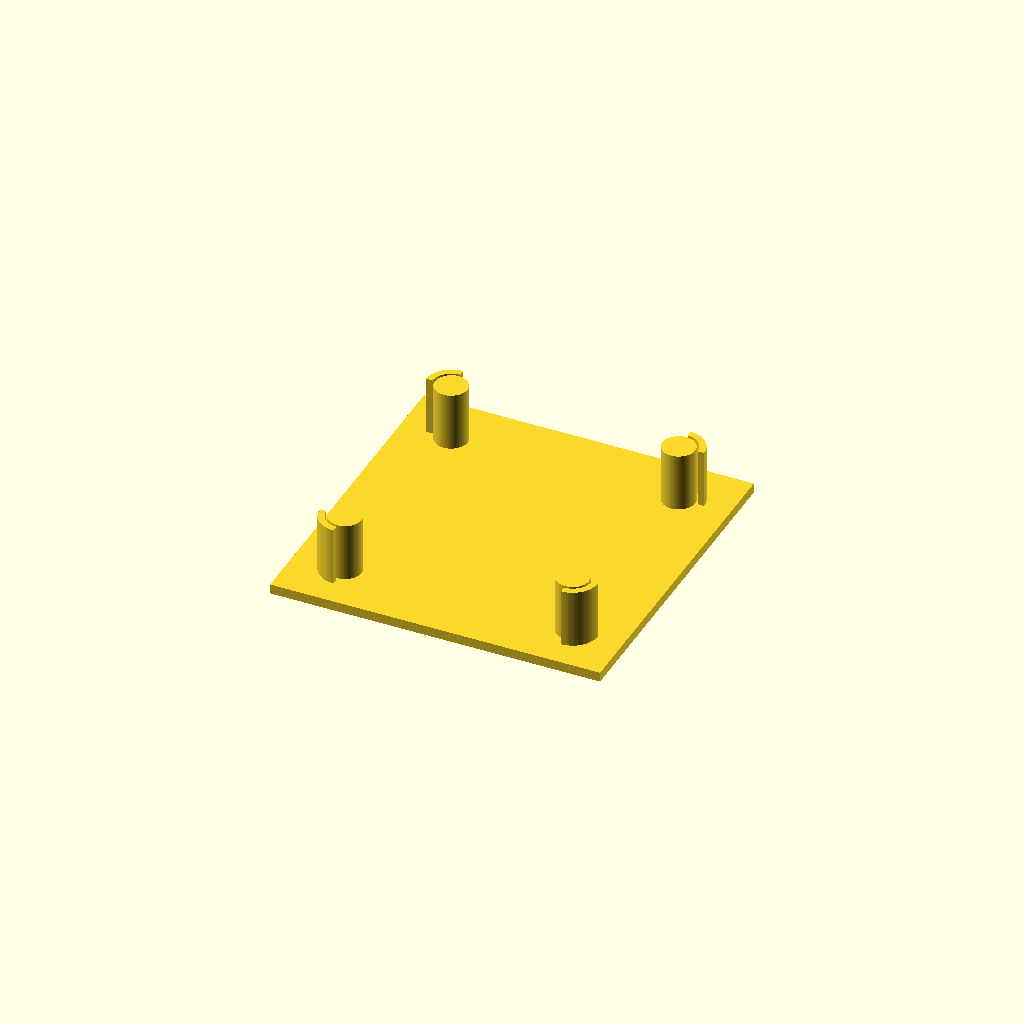
Cell 1 — every parameter at its default value.
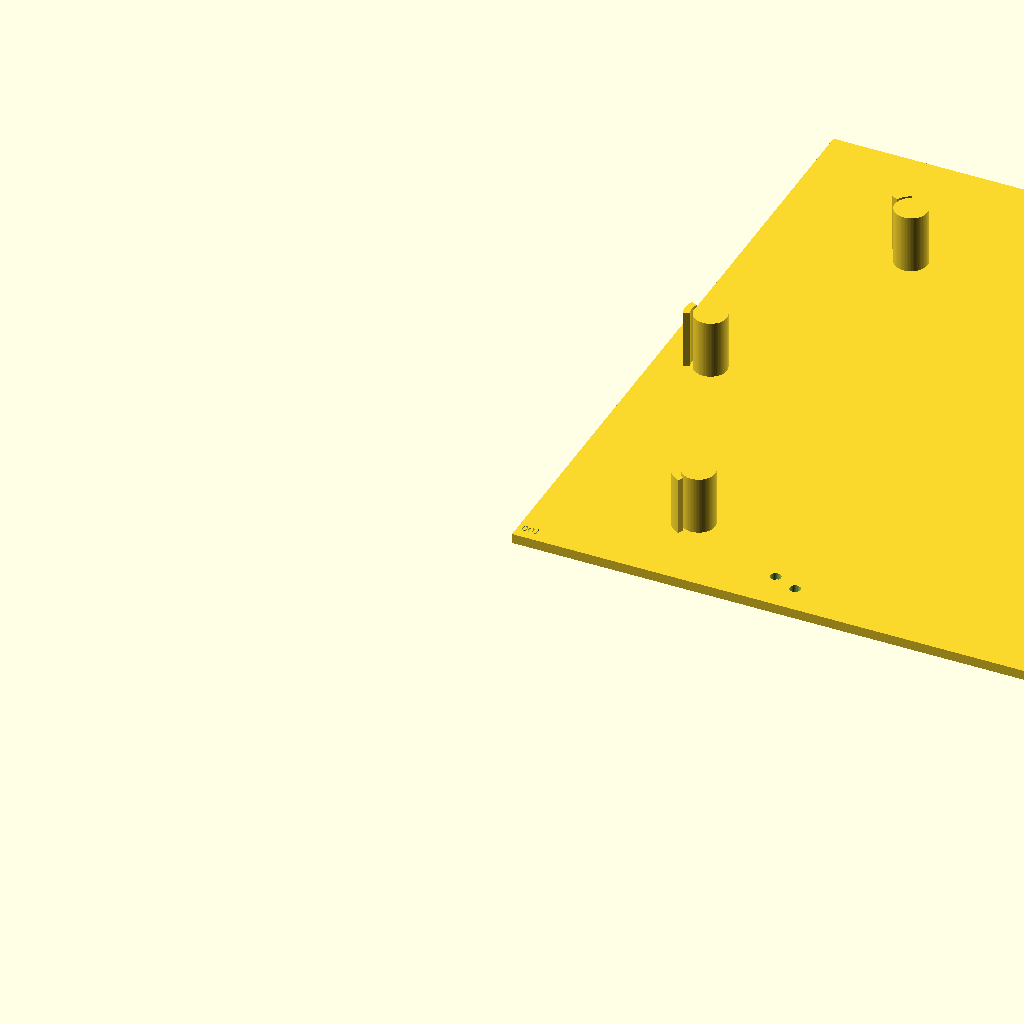
Cell 2 — regular_side_count set to 8, the other parameters unchanged.
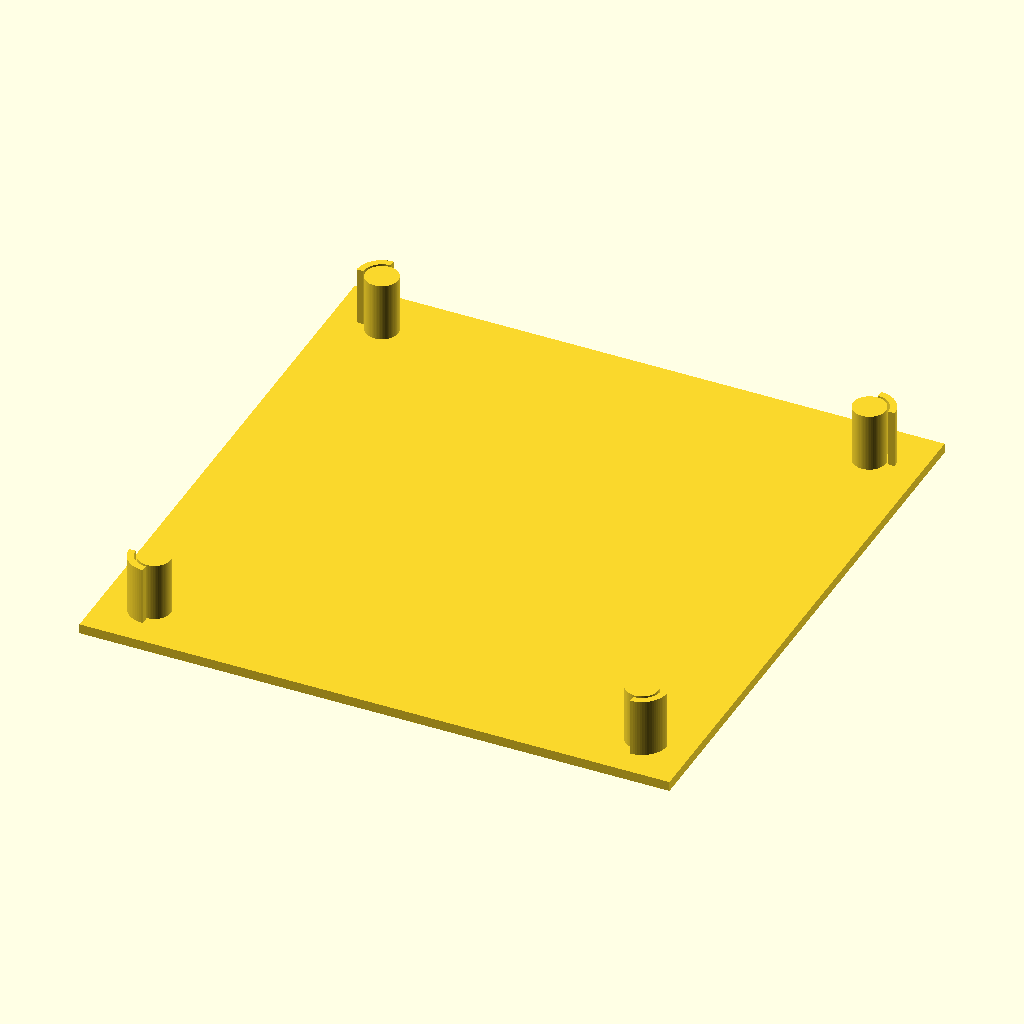
Cell 3 — regular_dimension_value_mm set to 160, the other parameters unchanged.
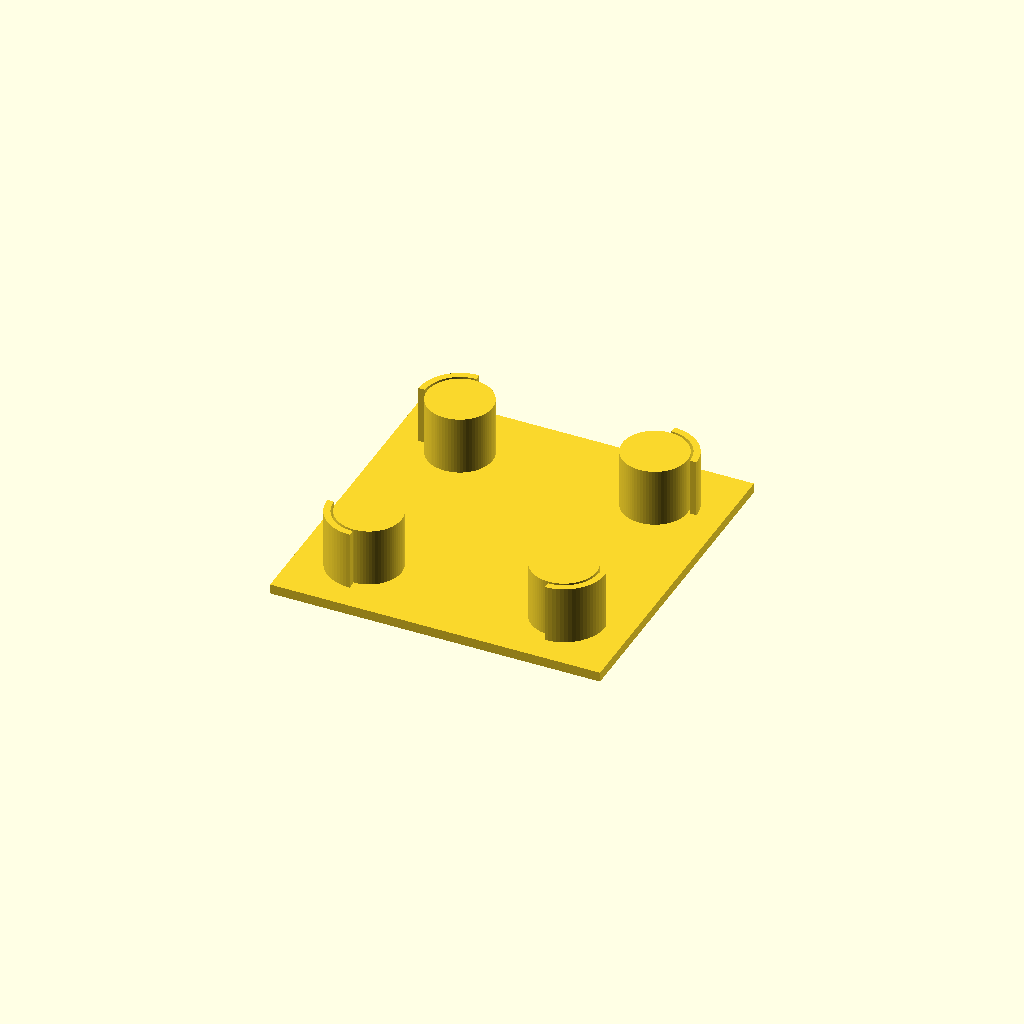
Cell 4 — regular_corner_radius_mm set to 10, the other parameters unchanged.
All cells are drawn from one camera (rotation 55°, 0°, 25°, orthographic, colour scheme Cornfield), so only the parameter changes between them.
The OpenSCAD source (tests/bend_post_fixture_workbench_contract.scad):
//////////////////////////////////////////////////////////////////////
// LibFile: bend_post_fixture_workbench_contract.scad
// Project: Strap Bender
// FileGroup: Direct-Open F5 Contract Test
// FileSummary: Executes fixture rendering through the regular-polygon route.
//////////////////////////////////////////////////////////////////////

regular_polygon_name_selected = "CUSTOM_FIXTURE_SQUARE";
regular_side_count = 4;
regular_dimension_kind = "side_length";
regular_dimension_value_mm = 80;
regular_corner_radius_mode = "constant";
regular_corner_radius_mm = 5;
regular_scheduled_corner_radius_mm = 5;
regular_schedule_interval = 3;
regular_schedule_first_position = 3;
regular_first_vertex_angle_degrees = 45;
regular_center_x_mm = 0;
regular_center_y_mm = 0;
strap_material_name_selected = "ULINE_S_1655_BLACK";
fixture_base_thickness_mm = 3;
fixture_base_margin_mm = 8;
fixture_post_height_mm = 18;
fixture_strap_clearance_mm = 0.25;
fixture_minimum_post_gap_mm = 1;
fixture_retention_mode = "arc_follower";
fixture_follower_wall_thickness_mm = 2;
fixture_max_base_width_mm = 220;
fixture_max_base_depth_mm = 220;
fixture_tool_surface_chord_error_mm = 0.02;
fixture_tool_surface_max_angle_step_degrees = 5;
project_name_selected = "REGULAR_POLYGON_LAB";
workbench_name = "regular_polygon";
render_mode = "bend_post_fixture";
report_level = "summary";

include <../main.scad>

assert(wb_render_mode == "bend_post_fixture",
    "Fixture workbench contract did not preserve render mode.");
assert(bend_post_fixture_radius_mode(WORKBENCH_BEND_POST_FIXTURE) ==
    "nominal_target",
    "Fixture workbench must use explicit uncompensated nominal radius mode.");
assert(bend_post_fixture_strap_clearance_mm(WORKBENCH_BEND_POST_FIXTURE) == 0.25 &&
    bend_post_fixture_minimum_post_gap_mm(WORKBENCH_BEND_POST_FIXTURE) == 1,
    "Fixture workbench did not preserve clearance policy values.");
assert(bend_post_fixture_retention_mode(WORKBENCH_BEND_POST_FIXTURE) ==
    "arc_follower" &&
    bend_post_fixture_follower_wall_thickness_mm(
        WORKBENCH_BEND_POST_FIXTURE
    ) == 2,
    "Fixture workbench did not preserve arc-follower retention controls.");

echo("STRAP BENDER BEND-POST FIXTURE WORKBENCH CONTRACT: PASS");
Customizer parameters (derived from the source; name, type, default, range or options):
regular_polygon_name_selected: string, default "CUSTOM_FIXTURE_SQUARE"
regular_side_count: number, default 4
regular_dimension_kind: string, default "side_length"
regular_dimension_value_mm: number, default 80
regular_corner_radius_mode: string, default "constant"
regular_corner_radius_mm: number, default 5
regular_scheduled_corner_radius_mm: number, default 5
regular_schedule_interval: number, default 3
regular_schedule_first_position: number, default 3
regular_first_vertex_angle_degrees: number, default 45
regular_center_x_mm: number, default 0
regular_center_y_mm: number, default 0
strap_material_name_selected: string, default "ULINE_S_1655_BLACK"
fixture_base_thickness_mm: number, default 3
fixture_base_margin_mm: number, default 8
fixture_post_height_mm: number, default 18
fixture_strap_clearance_mm: number, default 0.25
fixture_minimum_post_gap_mm: number, default 1
fixture_retention_mode: string, default "arc_follower"
fixture_follower_wall_thickness_mm: number, default 2
fixture_max_base_width_mm: number, default 220
fixture_max_base_depth_mm: number, default 220
fixture_tool_surface_chord_error_mm: number, default 0.02
fixture_tool_surface_max_angle_step_degrees: number, default 5
project_name_selected: string, default "REGULAR_POLYGON_LAB"
workbench_name: string, default "regular_polygon"
render_mode: string, default "bend_post_fixture"
report_level: string, default "summary"
